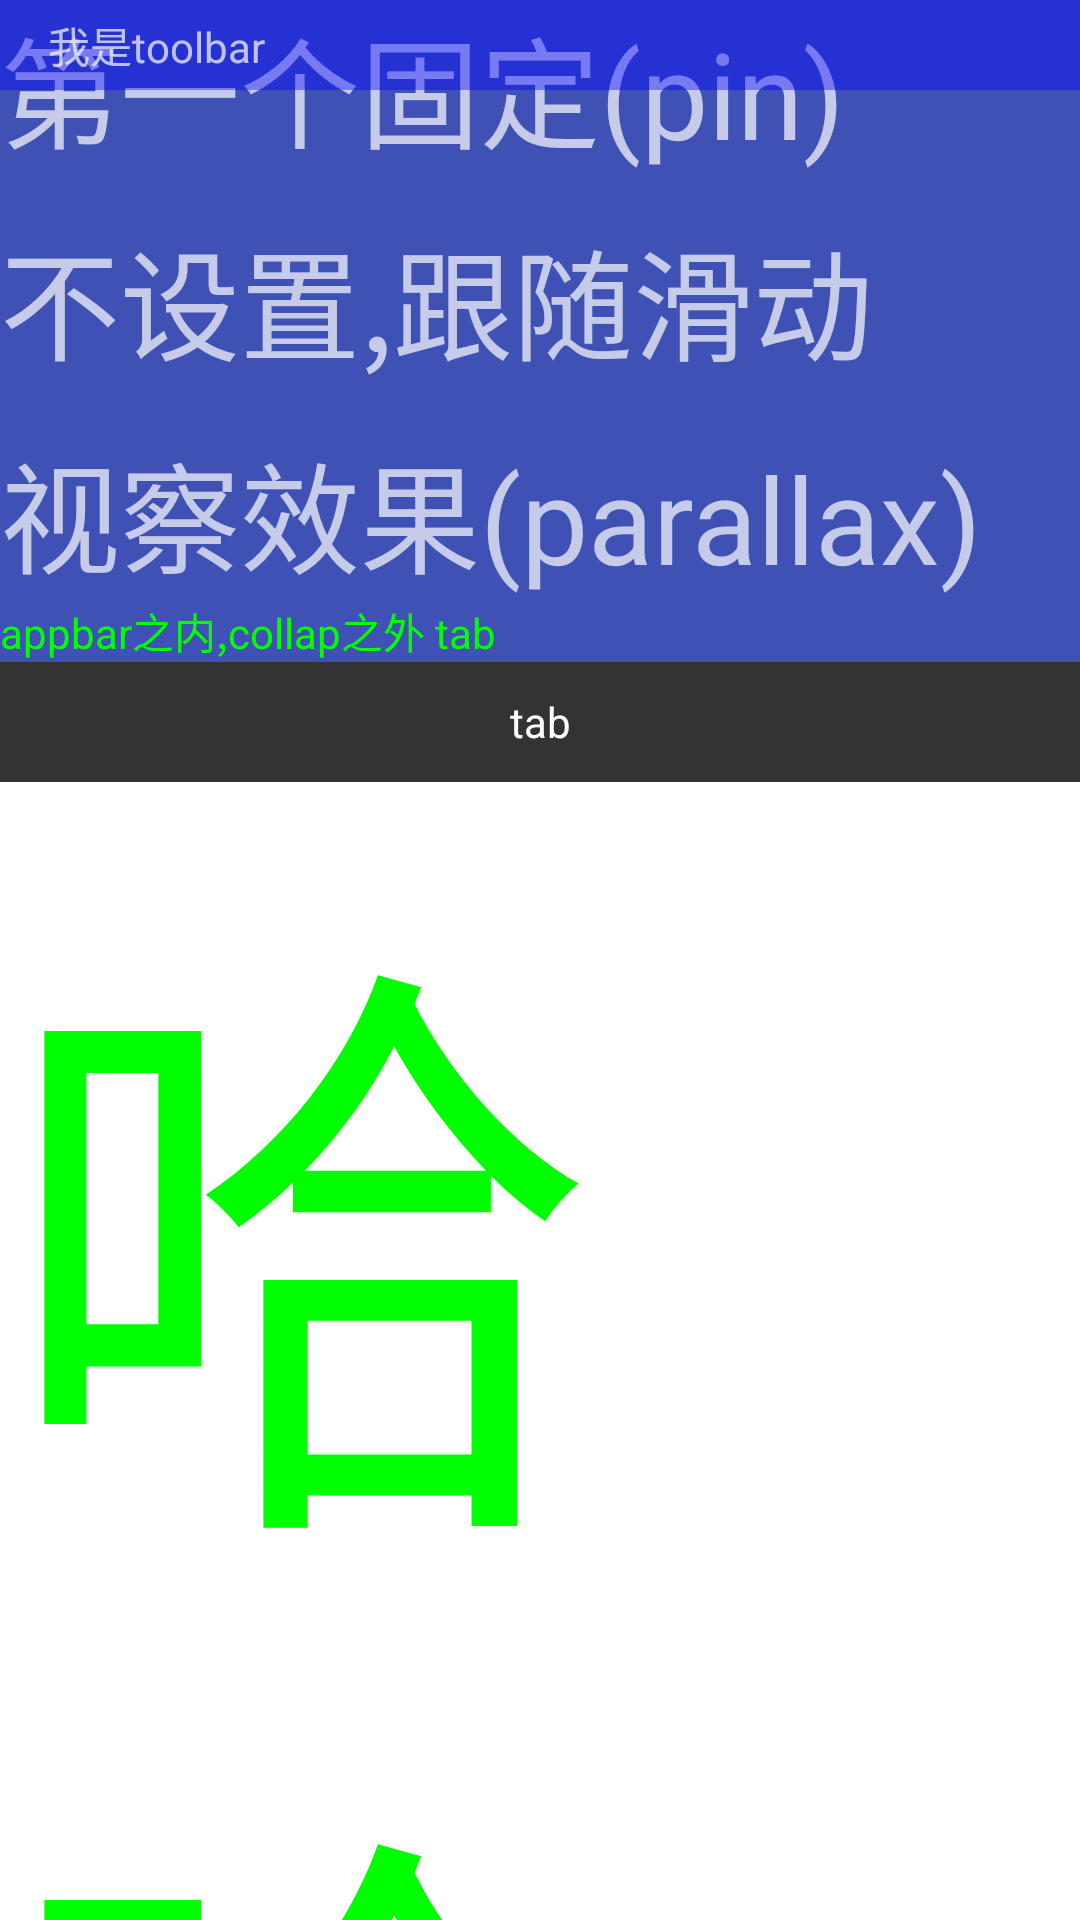

The Android layout XML behind this screen, and the referenced resources:
<!-- AndroidManifest.xml: application theme AppTheme -->
<!-- res/layout/activity_pin.xml -->
<?xml version="1.0" encoding="utf-8"?>
<LinearLayout xmlns:android="http://schemas.android.com/apk/res/android"
    xmlns:app="http://schemas.android.com/apk/res-auto"
    xmlns:tools="http://schemas.android.com/tools"
    android:layout_width="match_parent"
    android:layout_height="match_parent"
    android:background="#ffffff"
    android:orientation="vertical"
    tools:context=".PinActivity">


    <android.support.design.widget.CoordinatorLayout xmlns:android="http://schemas.android.com/apk/res/android"
        xmlns:app="http://schemas.android.com/apk/res-auto"
        android:layout_width="match_parent"
        android:layout_height="match_parent">

        <android.support.design.widget.AppBarLayout
            android:layout_width="match_parent"
            android:layout_height="wrap_content"
            android:theme="@style/ThemeOverlay.AppCompat.Dark.ActionBar">

            <android.support.design.widget.CollapsingToolbarLayout
                android:layout_width="match_parent"
                android:layout_height="200dp"
                app:expandedTitleMarginBottom="100dp"
                app:layout_scrollFlags="scroll|exitUntilCollapsed"
                app:title="我是collapsebar的标题">

                <TextView
                    android:layout_width="match_parent"
                    android:layout_height="wrap_content"
                    android:text="第一个固定(pin)"
                    android:textSize="40sp"
                    app:layout_collapseMode="pin" />

                <TextView
                    android:layout_width="match_parent"
                    android:layout_height="wrap_content"
                    android:layout_gravity="center"
                    android:text="不设置,跟随滑动"
                    android:textSize="40sp" />

                <TextView
                    android:layout_width="match_parent"
                    android:layout_height="wrap_content"
                    android:layout_gravity="bottom"
                    android:text="视察效果(parallax)"
                    android:textSize="40sp"
                    app:layout_collapseMode="parallax" />

                <android.support.v7.widget.Toolbar
                    android:layout_width="match_parent"
                    android:layout_height="30dp"
                    android:layout_gravity="top"
                    android:background="#600f"
                    app:layout_collapseMode="pin">

                    <TextView
                        android:layout_width="match_parent"
                        android:layout_height="wrap_content"
                        android:text="我是toolbar" />
                </android.support.v7.widget.Toolbar>
            </android.support.design.widget.CollapsingToolbarLayout>

            <TextView
                android:layout_width="wrap_content"
                android:layout_height="wrap_content"
                android:text="appbar之内,collap之外 tab"
                android:textColor="#0f0" />
        </android.support.design.widget.AppBarLayout>


        <LinearLayout
            android:orientation="vertical"
            app:layout_behavior="@string/appbar_scrolling_view_behavior"
            android:layout_width="match_parent"
            android:layout_height="match_parent">


            <TextView

                android:gravity="center"
                android:textColor="@color/colorWhite"
                android:text="tab"
                android:background="@color/colorGray_3"
                android:layout_width="match_parent"
                android:layout_height="40dp" />


            <android.support.v4.widget.NestedScrollView
                android:id="@+id/n_scroll_view"
                android:layout_width="match_parent"
                android:layout_height="0dp"
                android:layout_weight="1"
                app:layout_behavior="@string/appbar_scrolling_view_behavior">

                <LinearLayout
                    android:layout_width="match_parent"
                    android:layout_height="wrap_content"
                    android:orientation="vertical">

                    <TextView
                        android:layout_width="match_parent"
                        android:layout_height="wrap_content"
                        android:text="哈"
                        android:textColor="#0f0"
                        android:textSize="200sp" />

                    <TextView
                        android:layout_width="match_parent"
                        android:layout_height="wrap_content"
                        android:text="哈"
                        android:textColor="#0f0"
                        android:textSize="200sp" />

                    <TextView
                        android:layout_width="match_parent"
                        android:layout_height="wrap_content"
                        android:text="哈"
                        android:textColor="#0f0"
                        android:textSize="200sp" />

                    <TextView
                        android:layout_width="match_parent"
                        android:layout_height="wrap_content"
                        android:text="哈"
                        android:textColor="#0f0"
                        android:textSize="200sp" />
                </LinearLayout>
            </android.support.v4.widget.NestedScrollView>

        </LinearLayout>

    </android.support.design.widget.CoordinatorLayout>
</LinearLayout>
<!-- resources referenced by this layout -->
<resources>
  <color name="colorGray_3">#333333</color>
  <color name="colorWhite">#ffffff</color>
  <style name="AppTheme" parent="Theme.AppCompat.Light.NoActionBar">
          
          <item name="colorPrimary">@color/colorPrimary</item>
          <item name="colorPrimaryDark">@color/colorPrimaryDark</item>
          <item name="colorAccent">@color/colorAccent</item>
      </style>
  <color name="colorPrimary">#3F51B5</color>
  <color name="colorPrimaryDark">#303F9F</color>
  <color name="colorAccent">#FF4081</color>
</resources>
